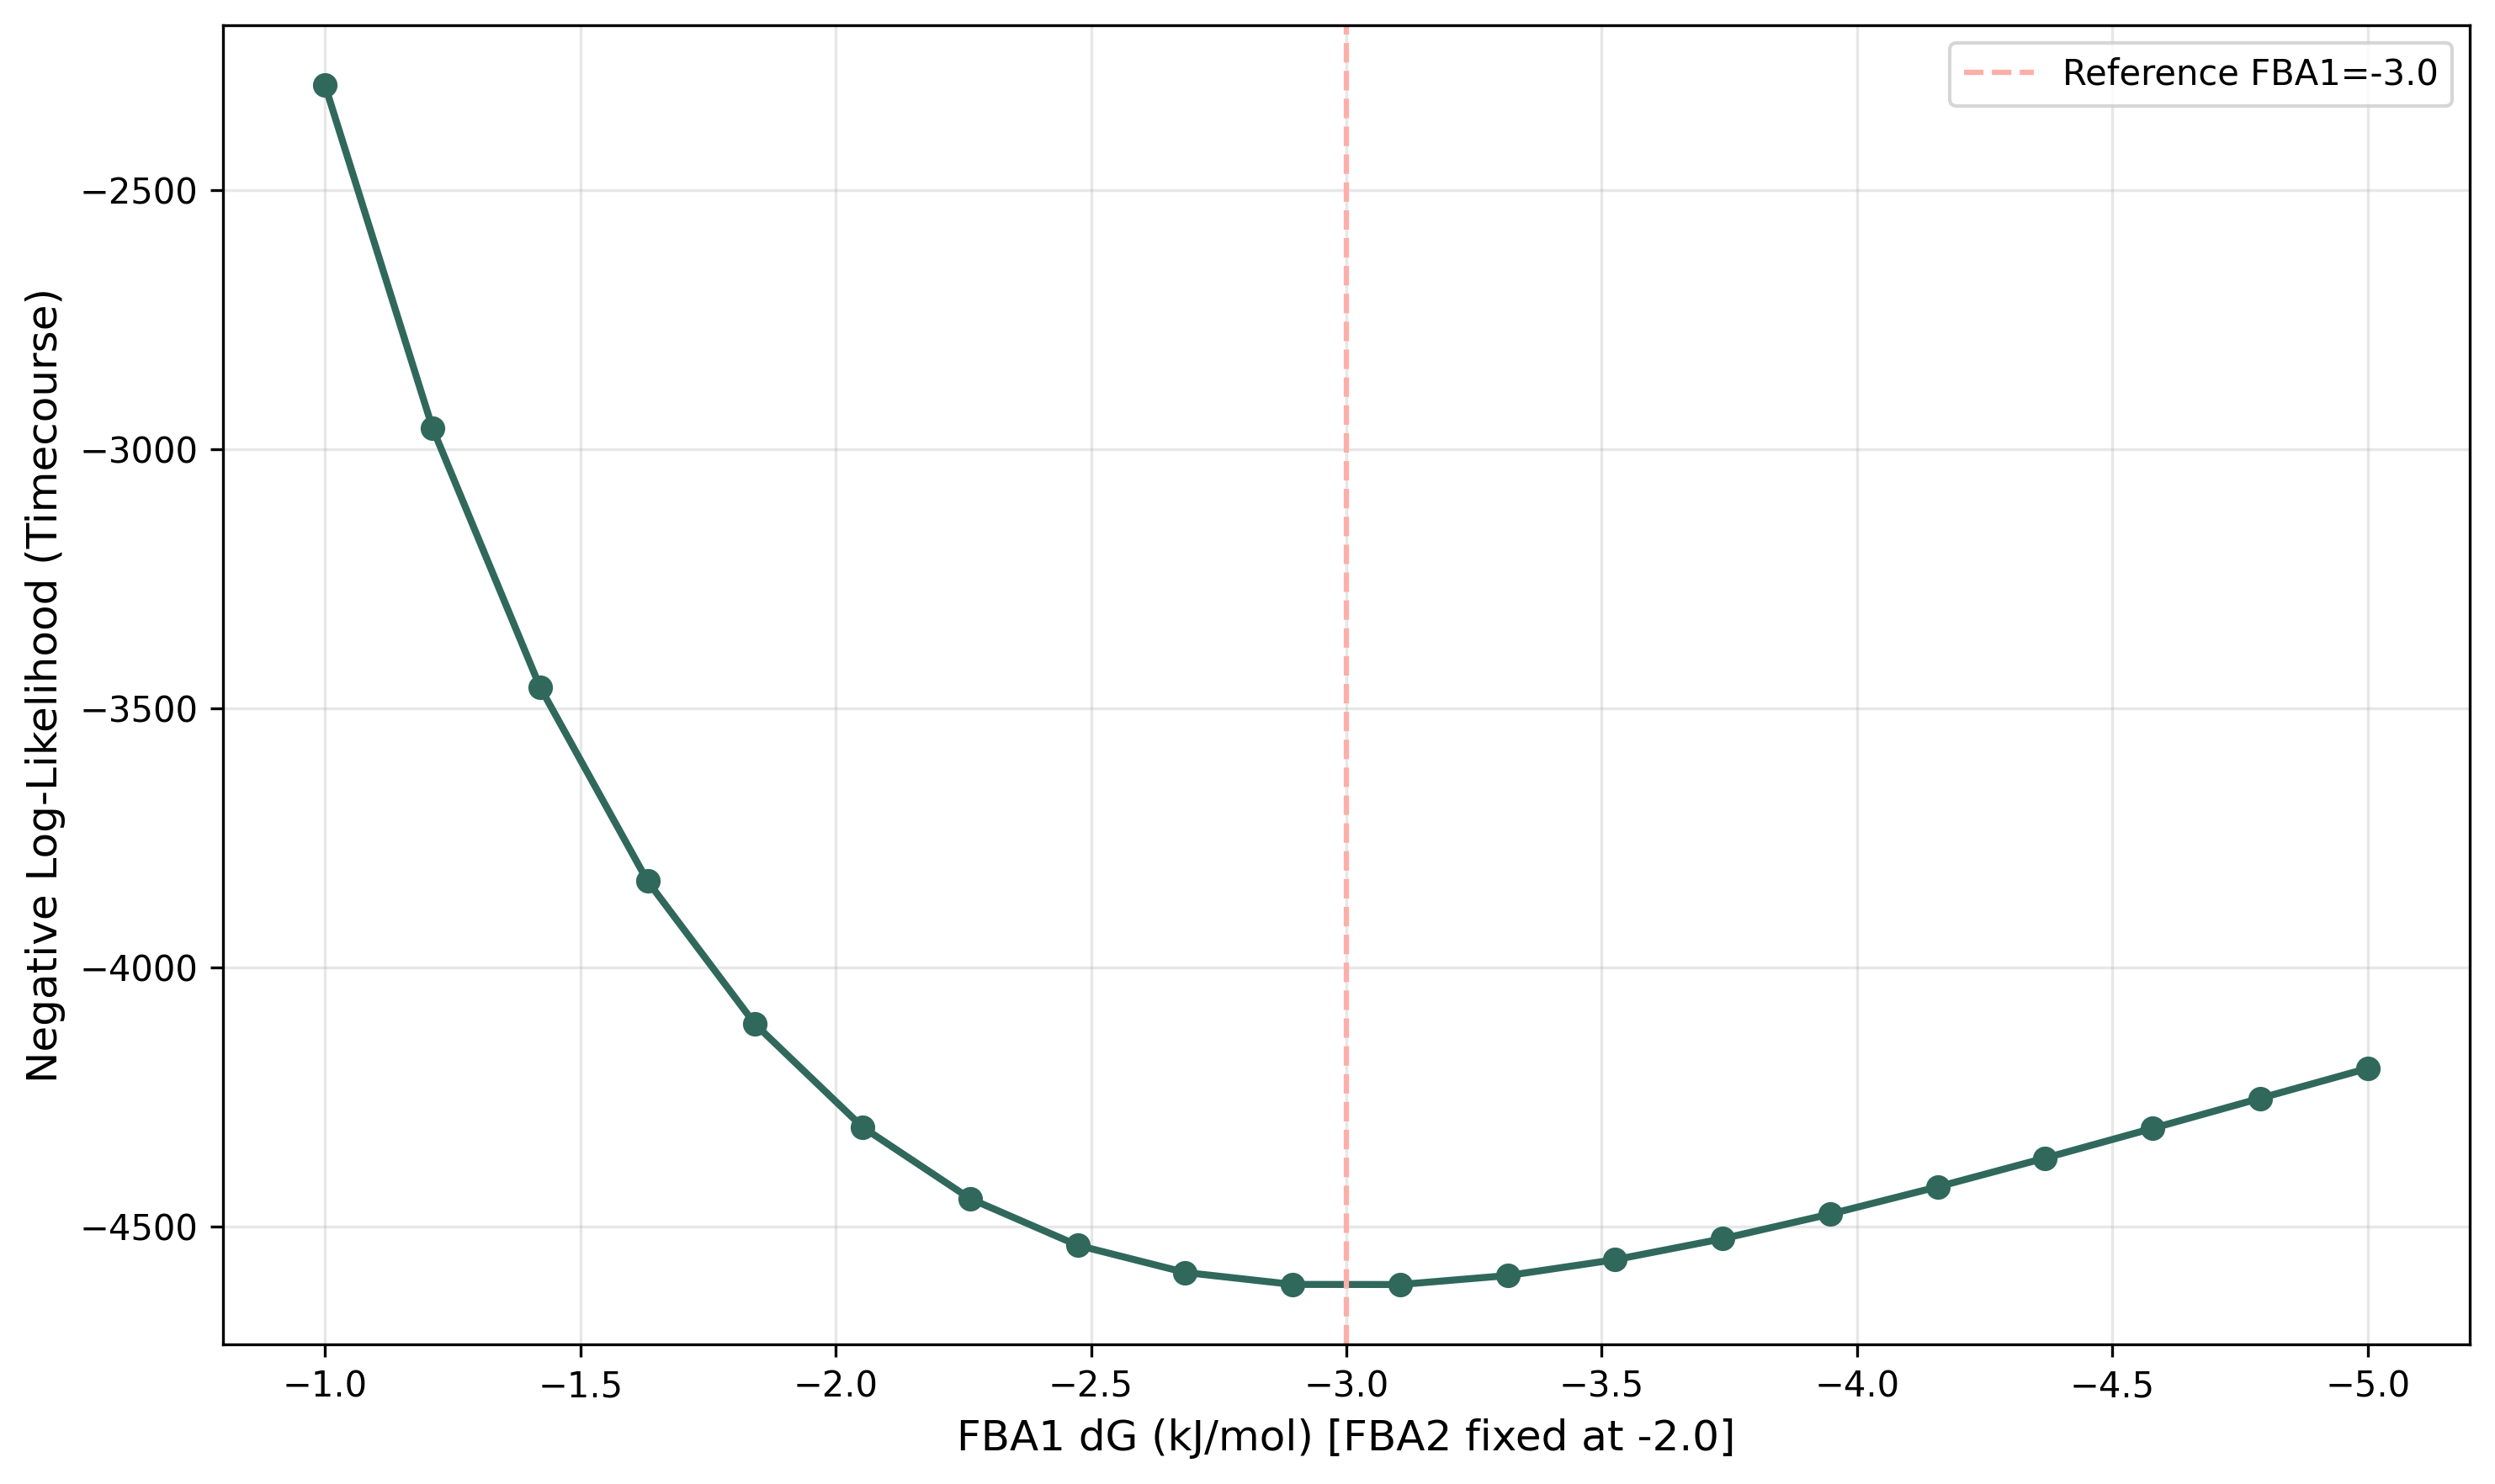

The file beside this chart, header and first rows:
FBA1_deltaG, FBA2_deltaG, nll_timecourse, nll_final
-5.0, -2.0, -4195, -41.19
-4.789, -2.0, -4253, -41.83
-4.579, -2.0, -4311, -42.47
-4.368, -2.0, -4368, -43.1
-4.158, -2.0, -4424, -43.7
-3.947, -2.0, -4476, -44.26
-3.737, -2.0, -4524, -44.76
-3.526, -2.0, -4564, -45.18
-3.316, -2.0, -4595, -45.49
-3.105, -2.0, -4612, -45.67
-2.895, -2.0, -4612, -45.66
-2.684, -2.0, -4589, -45.44
-2.474, -2.0, -4537, -44.96
-2.263, -2.0, -4446, -44.14
-2.053, -2.0, -4309, -42.94
-1.842, -2.0, -4110, -41.26
-1.632, -2.0, -3834, -39.03
-1.421, -2.0, -3459, -36.14
-1.211, -2.0, -2960, -32.48
-1.0, -2.0, -2298, -27.92
